Run: headless pygame with SDL's dummy video driver; simulated clock (each Clock.tick advances the game by its frame time, no real sleeping); random seed 0; keys injected as events and as key.get_pressed() state; no mouse input.
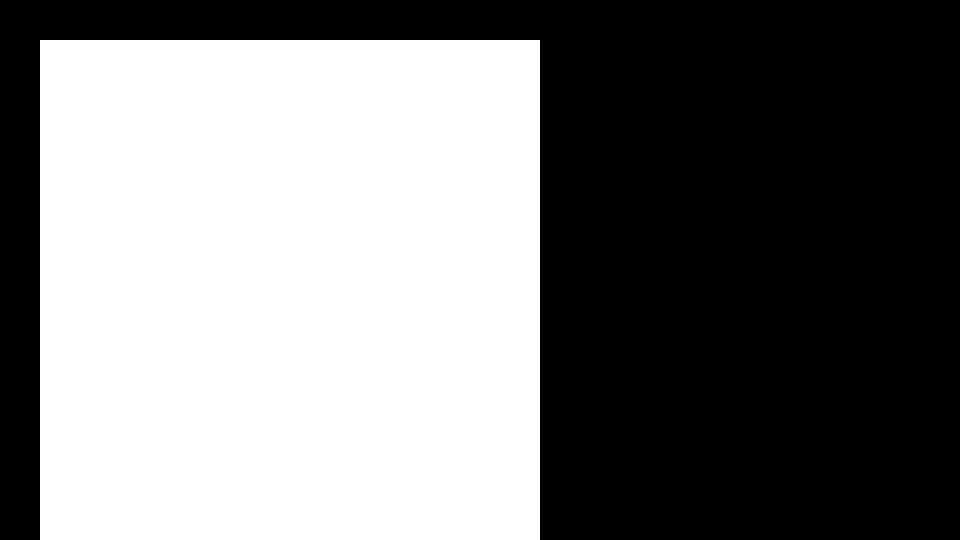
Frame 1 of 4 · flips 1–60 · no input
Frame 2 of 4 · flips 61–180 · tapped SPACE, RETURN · held RIGHT (→), D · screen unchanged from frame 1, image omitted
Frame 3 of 4 · flips 181–300 · held DOWN (↓), S · screen unchanged from frame 2, image omitted
Frame 4 of 4 · flips 301–420 · held LEFT (←), A, UP (↑), W · screen unchanged from frame 3, image omitted

The pygame program that drew these frames:

import pygame

window = pygame.display.set_mode((960,540))
pygame.display.set_caption("PyFactory")

running = True
while running:

    for event in pygame.event.get():
        if event.type == pygame.QUIT:
            running = False

    window.fill((0,0,0))

    pygame.draw.rect(window, (255,255,255), (40,40,500,500))

    pygame.display.flip()
